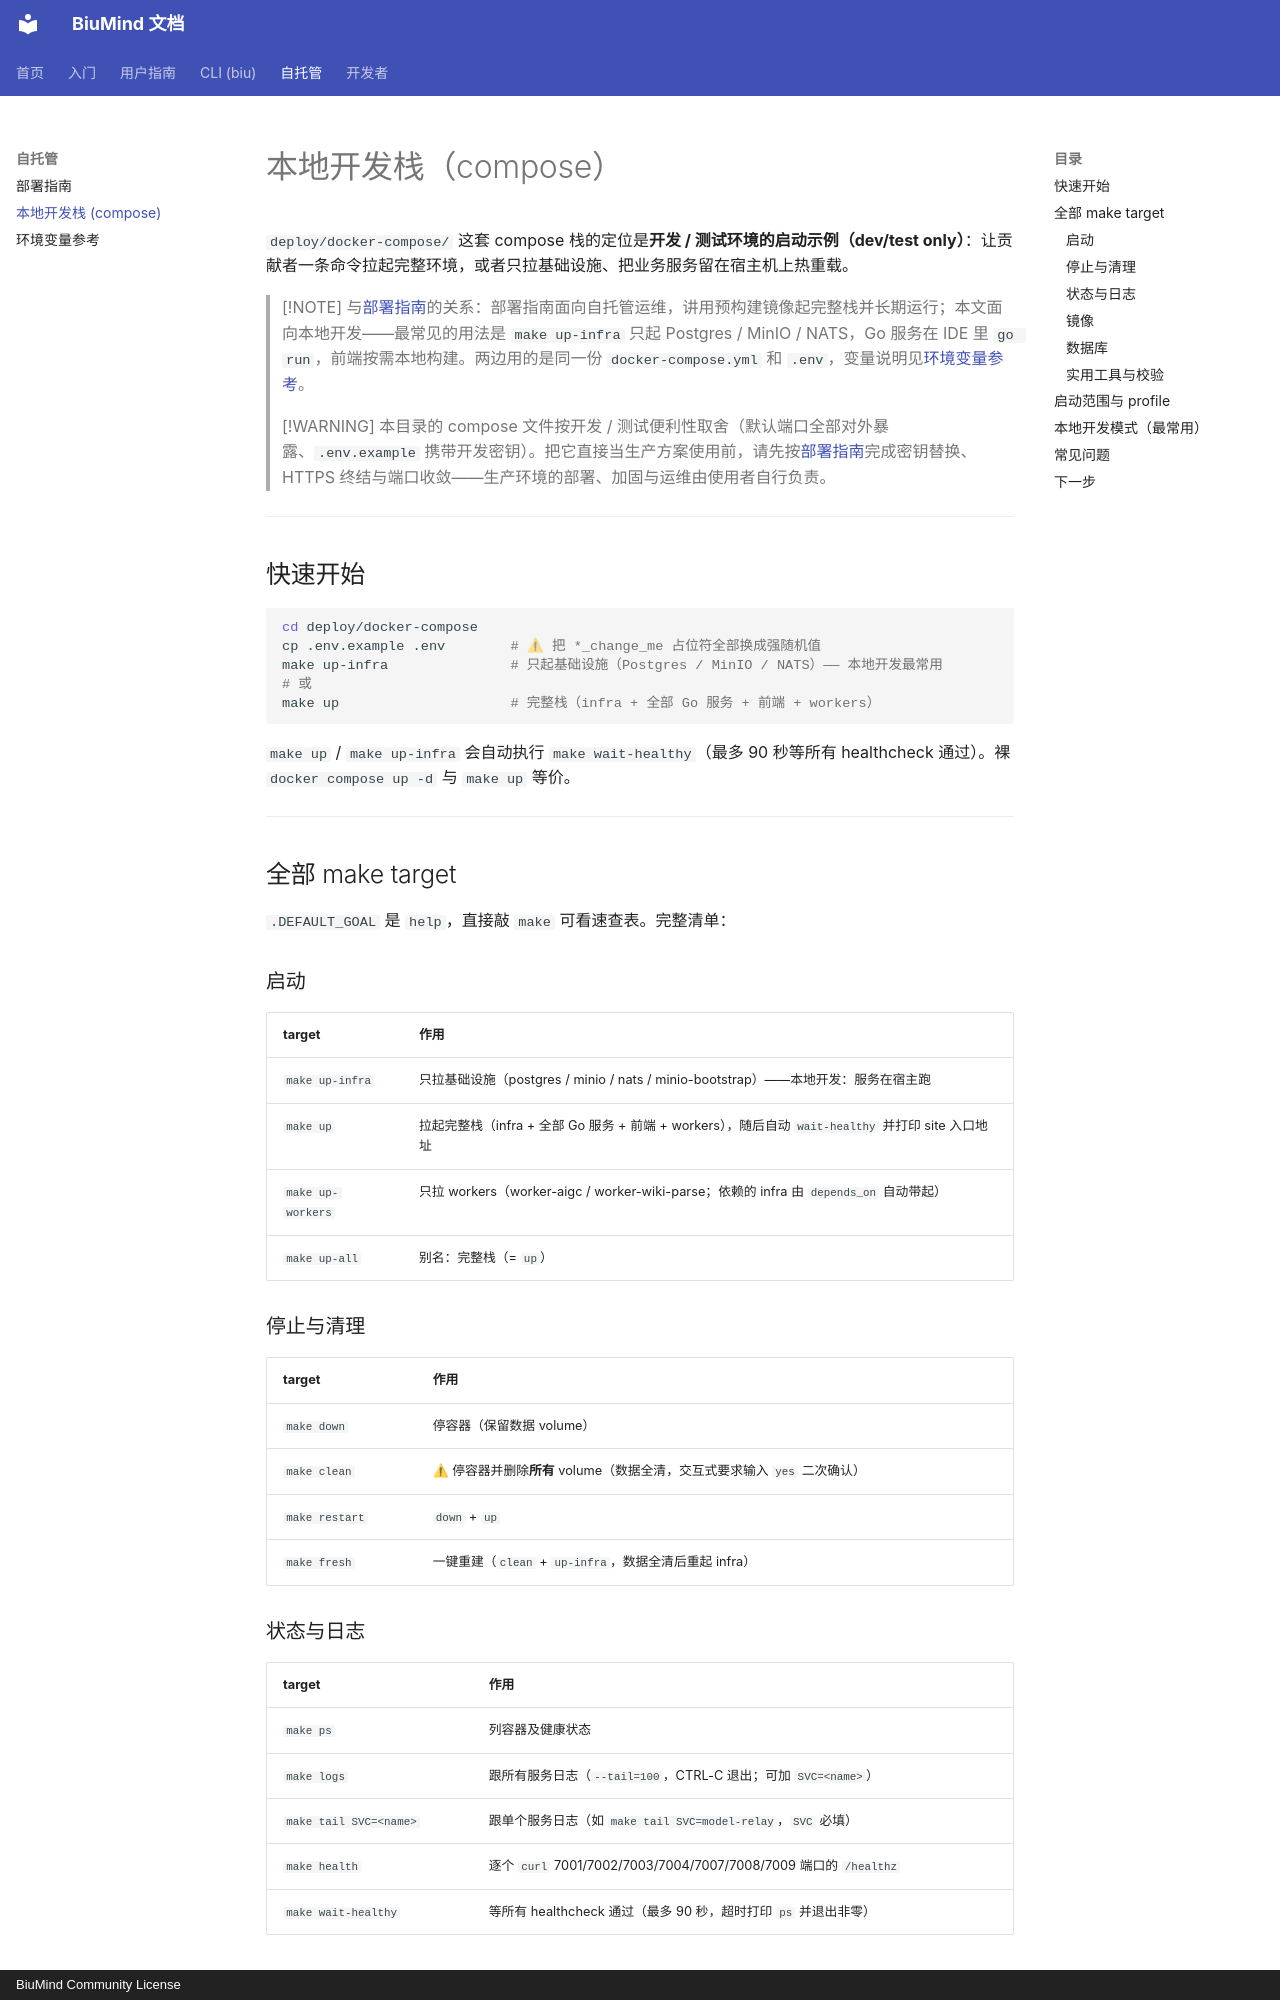

repository: biumind/biumind · page: self-hosting/compose/index.html · generator: mkdocs · copyright: BiuMind Community License

# 本地开发栈（compose）

`deploy/docker-compose/` 这套 compose 栈的定位是**开发 / 测试环境的启动示例（dev/test only）**：让贡献者一条命令拉起完整环境，或者只拉基础设施、把业务服务留在宿主机上热重载。

> [!NOTE]
> 与[部署指南](index.md)的关系：部署指南面向自托管运维，讲用预构建镜像起完整栈并长期运行；本文面向本地开发——最常见的用法是 `make up-infra` 只起 Postgres / MinIO / NATS，Go 服务在 IDE 里 `go run`，前端按需本地构建。两边用的是同一份 `docker-compose.yml` 和 `.env`，变量说明见[环境变量参考](env-vars.md)。

> [!WARNING]
> 本目录的 compose 文件按开发 / 测试便利性取舍（默认端口全部对外暴露、`.env.example` 携带开发密钥）。把它直接当生产方案使用前，请先按[部署指南](index.md)完成密钥替换、HTTPS 终结与端口收敛——生产环境的部署、加固与运维由使用者自行负责。

---

## 快速开始

```bash
cd deploy/docker-compose
cp .env.example .env        # ⚠ 把 *_change_me 占位符全部换成强随机值
make up-infra               # 只起基础设施（Postgres / MinIO / NATS）—— 本地开发最常用
# 或
make up                     # 完整栈（infra + 全部 Go 服务 + 前端 + workers）
```

`make up` / `make up-infra` 会自动执行 `make wait-healthy`（最多 90 秒等所有 healthcheck 通过）。裸 `docker compose up -d` 与 `make up` 等价。

---

## 全部 make target

`.DEFAULT_GOAL` 是 `help`，直接敲 `make` 可看速查表。完整清单：

### 启动

| target | 作用 |
|--------|------|
| `make up-infra` | 只拉基础设施（postgres / minio / nats / minio-bootstrap）——本地开发：服务在宿主跑 |
| `make up` | 拉起完整栈（infra + 全部 Go 服务 + 前端 + workers），随后自动 `wait-healthy` 并打印 site 入口地址 |
| `make up-workers` | 只拉 workers（worker-aigc / worker-wiki-parse；依赖的 infra 由 `depends_on` 自动带起） |
| `make up-all` | 别名：完整栈（= `up`） |

### 停止与清理

| target | 作用 |
|--------|------|
| `make down` | 停容器（保留数据 volume） |
| `make clean` | ⚠ 停容器并删除**所有** volume（数据全清，交互式要求输入 `yes` 二次确认） |
| `make restart` | `down` + `up` |
| `make fresh` | 一键重建（`clean` + `up-infra`，数据全清后重起 infra） |

### 状态与日志

| target | 作用 |
|--------|------|
| `make ps` | 列容器及健康状态 |
| `make logs` | 跟所有服务日志（`--tail=100`，CTRL-C 退出；可加 `SVC=<name>`） |
| `make tail SVC=<name>` | 跟单个服务日志（如 `make tail SVC=model-relay`，`SVC` 必填） |
| `make health` | 逐个 `curl` 7001/7002/7003/7004/7007/7008/7009 端口的 `/healthz` |
| `make wait-healthy` | 等所有 healthcheck 通过（最多 90 秒，超时打印 `ps` 并退出非零） |
